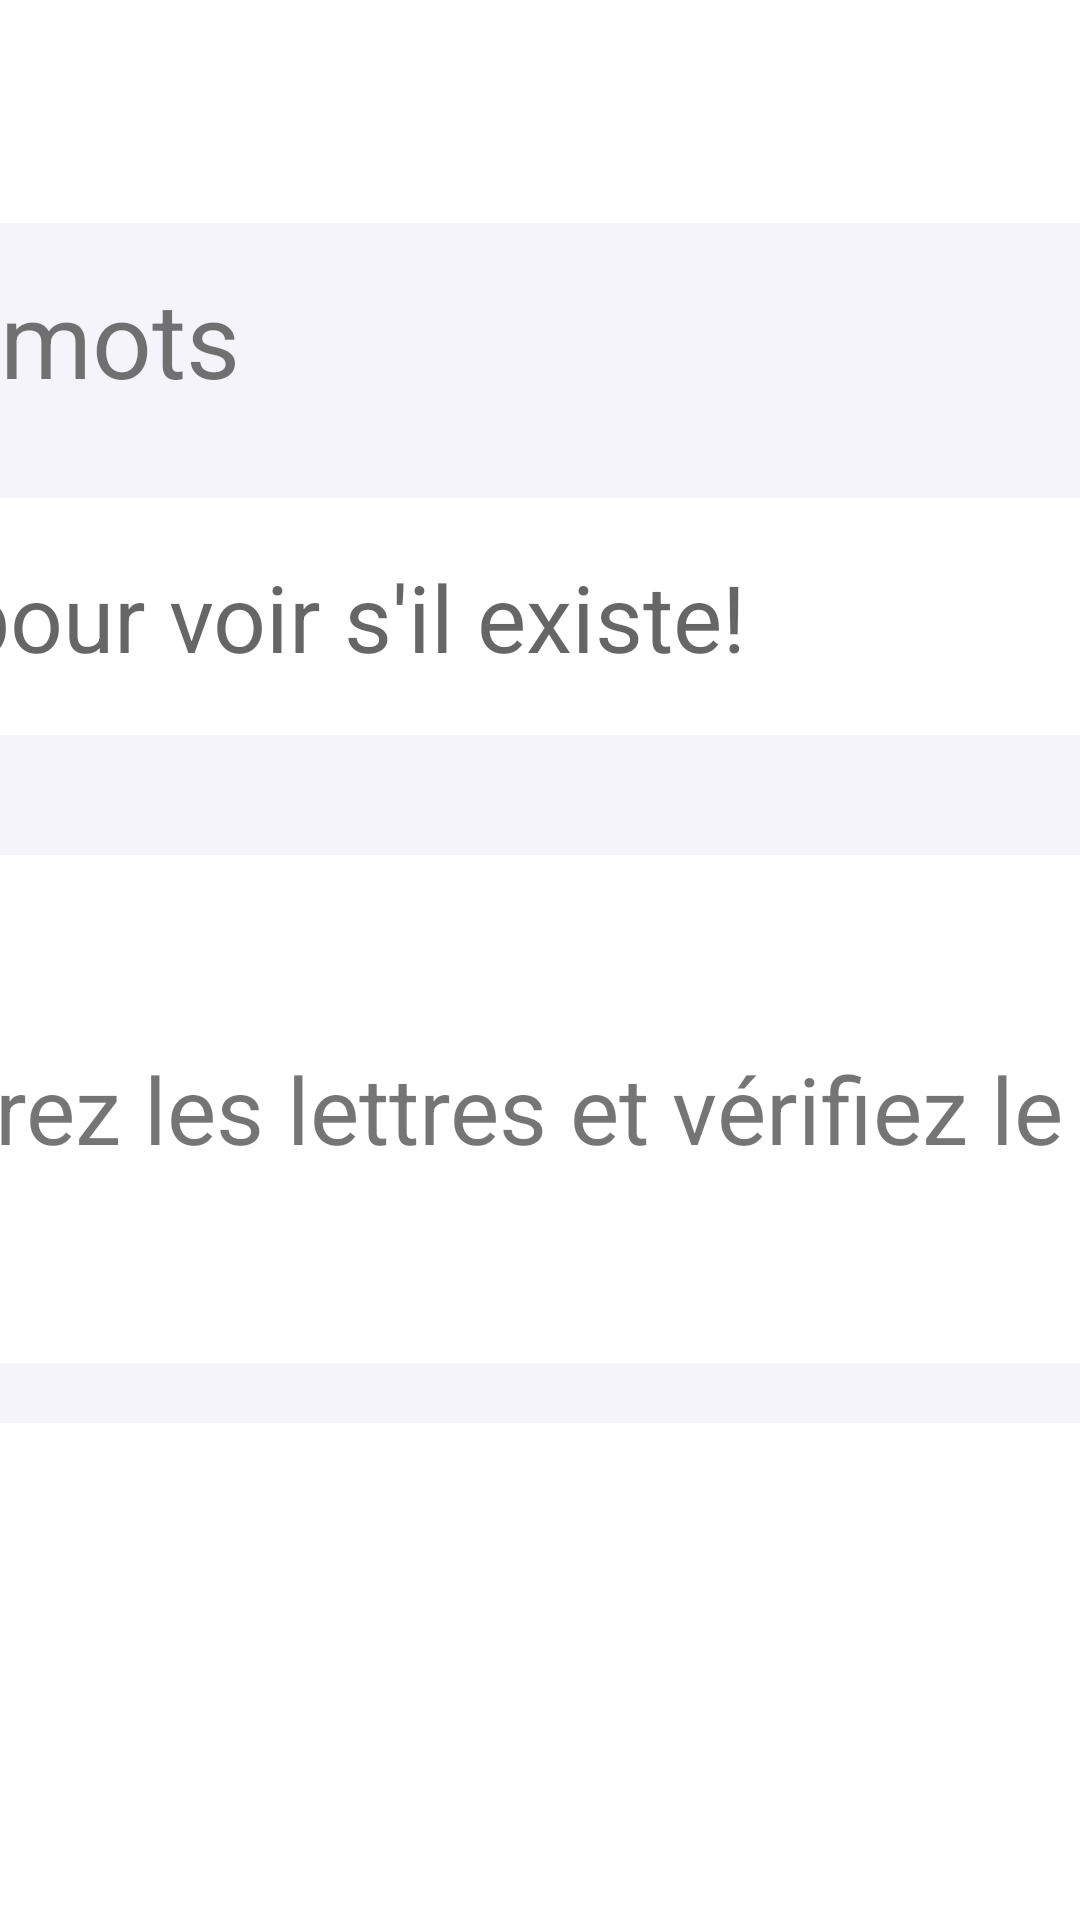

Layout XML and referenced resources for this Android screen:
<!-- AndroidManifest.xml: application theme Theme.LoginAndSignUp -->
<!-- res/layout/activity_highscores.xml -->
<?xml version="1.0" encoding="utf-8"?>
<androidx.constraintlayout.widget.ConstraintLayout xmlns:android="http://schemas.android.com/apk/res/android"
    xmlns:app="http://schemas.android.com/apk/res-auto"
    xmlns:tools="http://schemas.android.com/tools"
    android:layout_width="match_parent"
    android:layout_height="match_parent"
    tools:context=".HighscoresActivity">

    <TableLayout
        android:id="@+id/tableLayout"
        android:layout_width="846dp"
        android:layout_height="400dp"
        android:background="#F4F4FA"
        android:stretchColumns="1"
        app:layout_constraintBottom_toBottomOf="parent"
        app:layout_constraintEnd_toEndOf="parent"
        app:layout_constraintStart_toStartOf="parent"
        app:layout_constraintTop_toTopOf="parent"
        app:layout_constraintVertical_bias="0.31">

        <TableRow
            android:layout_width="match_parent"
            android:layout_height="match_parent"
            android:paddingLeft="20dp"
            android:paddingTop="5dp"
            android:paddingRight="20dp" />

        <TableRow
            android:layout_width="match_parent"
            android:layout_height="match_parent"
            android:padding="0dp">

            <TextView
                android:layout_width="match_parent"
                android:layout_height="match_parent"
                android:text="Vérification de mots"
                android:padding="10dp"
                android:textSize="17pt">

            </TextView>

        </TableRow>

        <TableRow
            android:layout_width="match_parent"
            android:layout_height="match_parent"
            android:padding="20dp">

            <EditText
                android:id="@+id/wordsInput"
                android:layout_width="0dp"
                android:layout_height="match_parent"
                android:background="@color/white"
                android:layout_weight="3"
                android:hint="Entrez un mot pour voir s'il existe!"
                android:padding="10dp"
                android:textSize="15pt">

            </EditText>

            <Button
                android:layout_width="0dp"
                android:layout_height="match_parent"
                android:id="@+id/sendBtn"
                android:layout_weight="1"
                android:gravity="center"
                android:text="Chercher"
                android:textSize="10pt"
                android:layout_margin="10dp">

            </Button>

        </TableRow>
        <TableRow
            android:layout_width="match_parent"
            android:layout_height="match_parent"
            android:padding="20dp"
            android:layout_weight="4">
            <TextView
                android:id="@+id/resultView"
                android:layout_width="match_parent"
                android:layout_height="match_parent"
                android:layout_weight="2"
                android:background="@color/white"
                android:gravity="center"
                android:text="Rentrez les lettres et vérifiez le mot."
                android:textSize="15pt">

            </TextView>





        </TableRow>
    </TableLayout>

</androidx.constraintlayout.widget.ConstraintLayout>
<!-- resources referenced by this layout -->
<resources>
  <color name="white">#FFFFFFFF</color>
  <style name="Theme.LoginAndSignUp" parent="Theme.MaterialComponents.DayNight.NoActionBar">
          
          <item name="colorPrimary">@color/purple_500</item>
          <item name="colorPrimaryVariant">@color/purple_700</item>
          <item name="colorOnPrimary">@color/white</item>
          
          <item name="colorSecondary">@color/teal_200</item>
          <item name="colorSecondaryVariant">@color/teal_700</item>
          <item name="colorOnSecondary">@color/black</item>
          
          <item name="android:statusBarColor" tools:targetApi="l">@color/green_1</item>
          
      </style>
  <color name="purple_500">#FF6200EE</color>
  <color name="purple_700">#FF3700B3</color>
  <color name="teal_200">#FF03DAC5</color>
  <color name="teal_700">#FF018786</color>
  <color name="black">#FF000000</color>
  <color name="green_1">#CCE0B7</color>
</resources>
